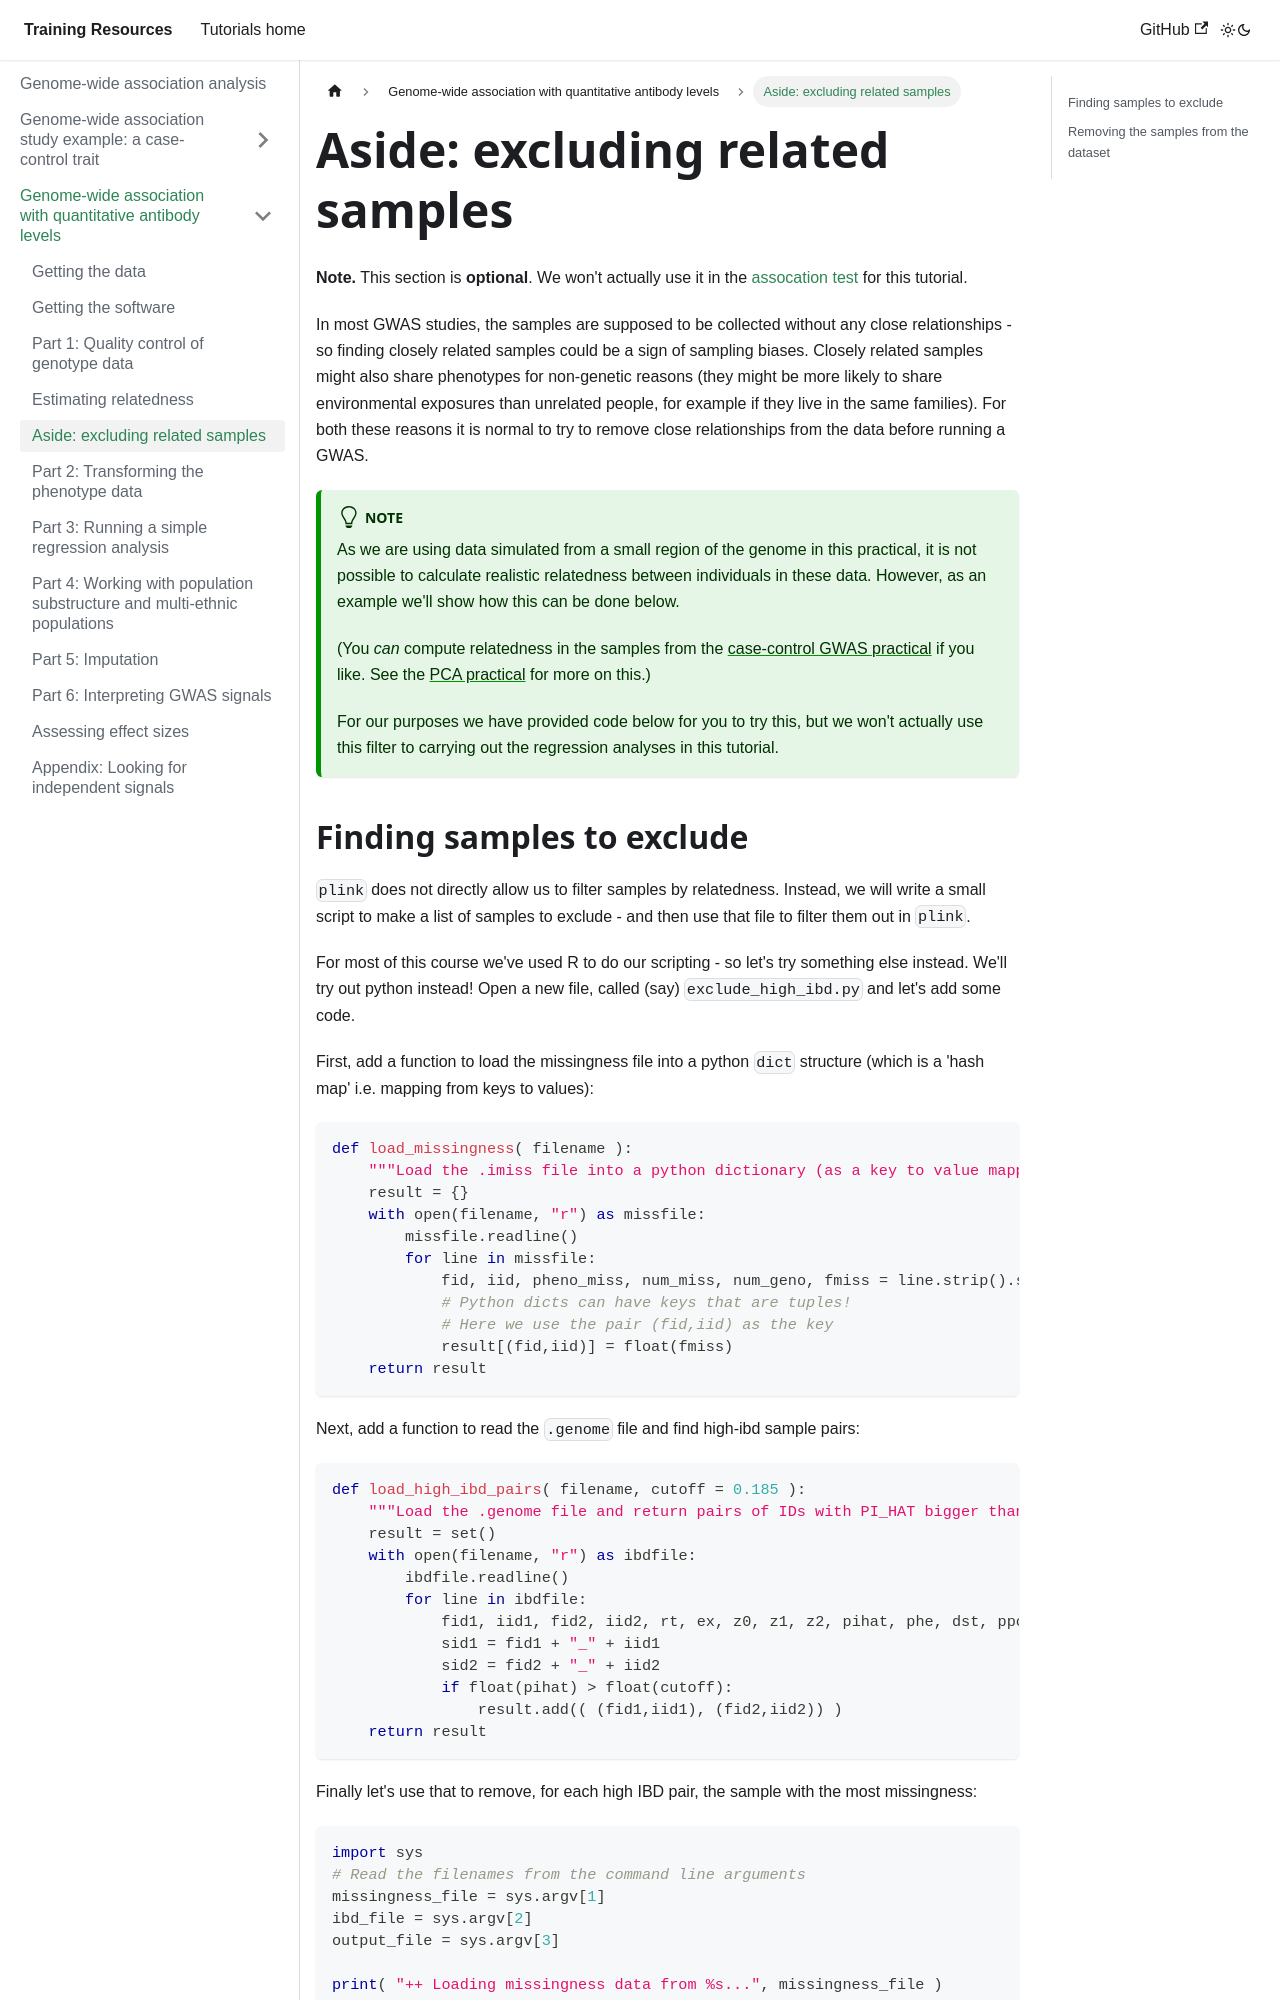

repository: chg-training/chg-training-resources · page: genome_wide_association_studies/quantitative_trait_gwas/sample_relatedness/index.html · generator: docusaurus

---
sidebar_position: 6
---

# Aside: excluding related samples

**Note.** This section is **optional**. We won't actually use it in the [assocation test](./testing_for_association.md) for this tutorial.

In most GWAS studies, the samples are supposed to be collected without any close relationships - so finding closely
related samples could be a sign of sampling biases.  Closely related samples might also share phenotypes for non-genetic
reasons (they might be more likely to share environmental exposures than unrelated people, for example if they live in
the same families).  For both these reasons it is normal to try to remove close relationships from the data before
running a GWAS.

:::tip Note

As we are using data simulated from a small region of the genome in this practical, it is not possible to calculate realistic
relatedness between individuals in these data.  However, as an example we'll show how this can be done below.

(You *can* compute relatedness in the samples from the [case-control GWAS practical](../genome_wide_association_analysis/README.md) if you like.  See the [PCA practical](../../population_genetics/principal_components_analysis/README.md) for more on this.)

For our purposes we have provided code below for you to try this, but we won't actually use this filter to carrying out
the regression analyses in this tutorial.

:::
